Dataset: split-data (GitHub, Coronavirus-Visualization-Team/CVT_COVID-CT-CNN). Classes: COVID, non-COVID.

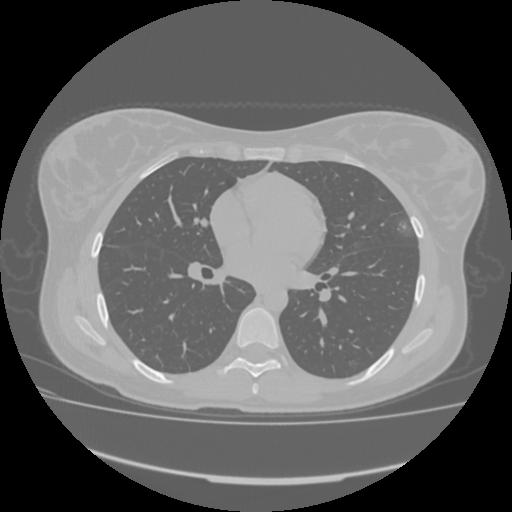
Label: COVID

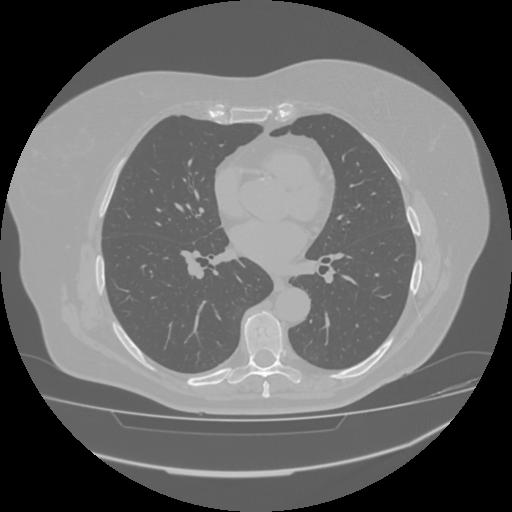
Label: COVID

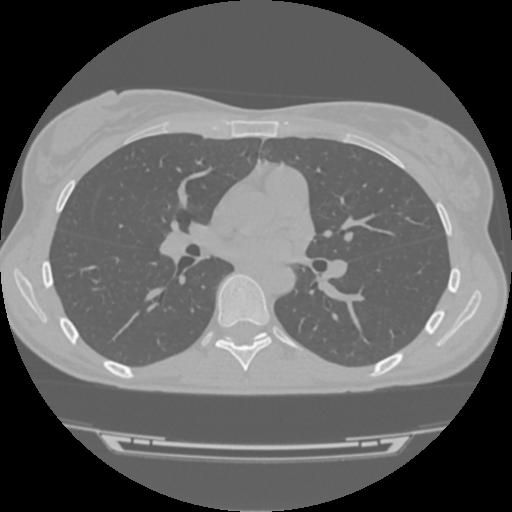
Label: COVID

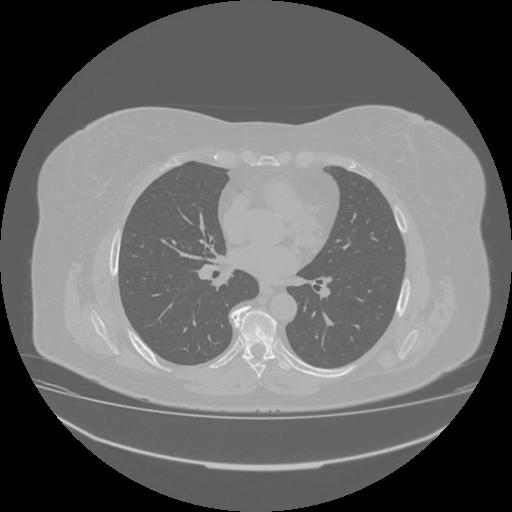
Label: non-COVID

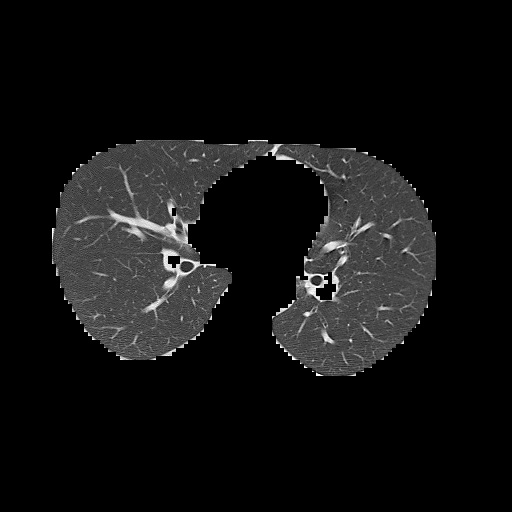
Label: non-COVID

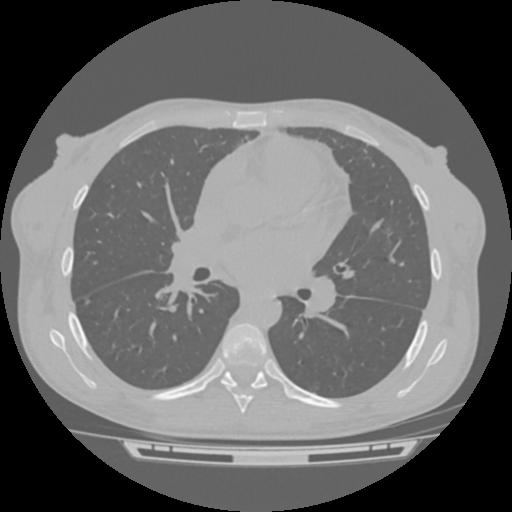
Label: COVID
